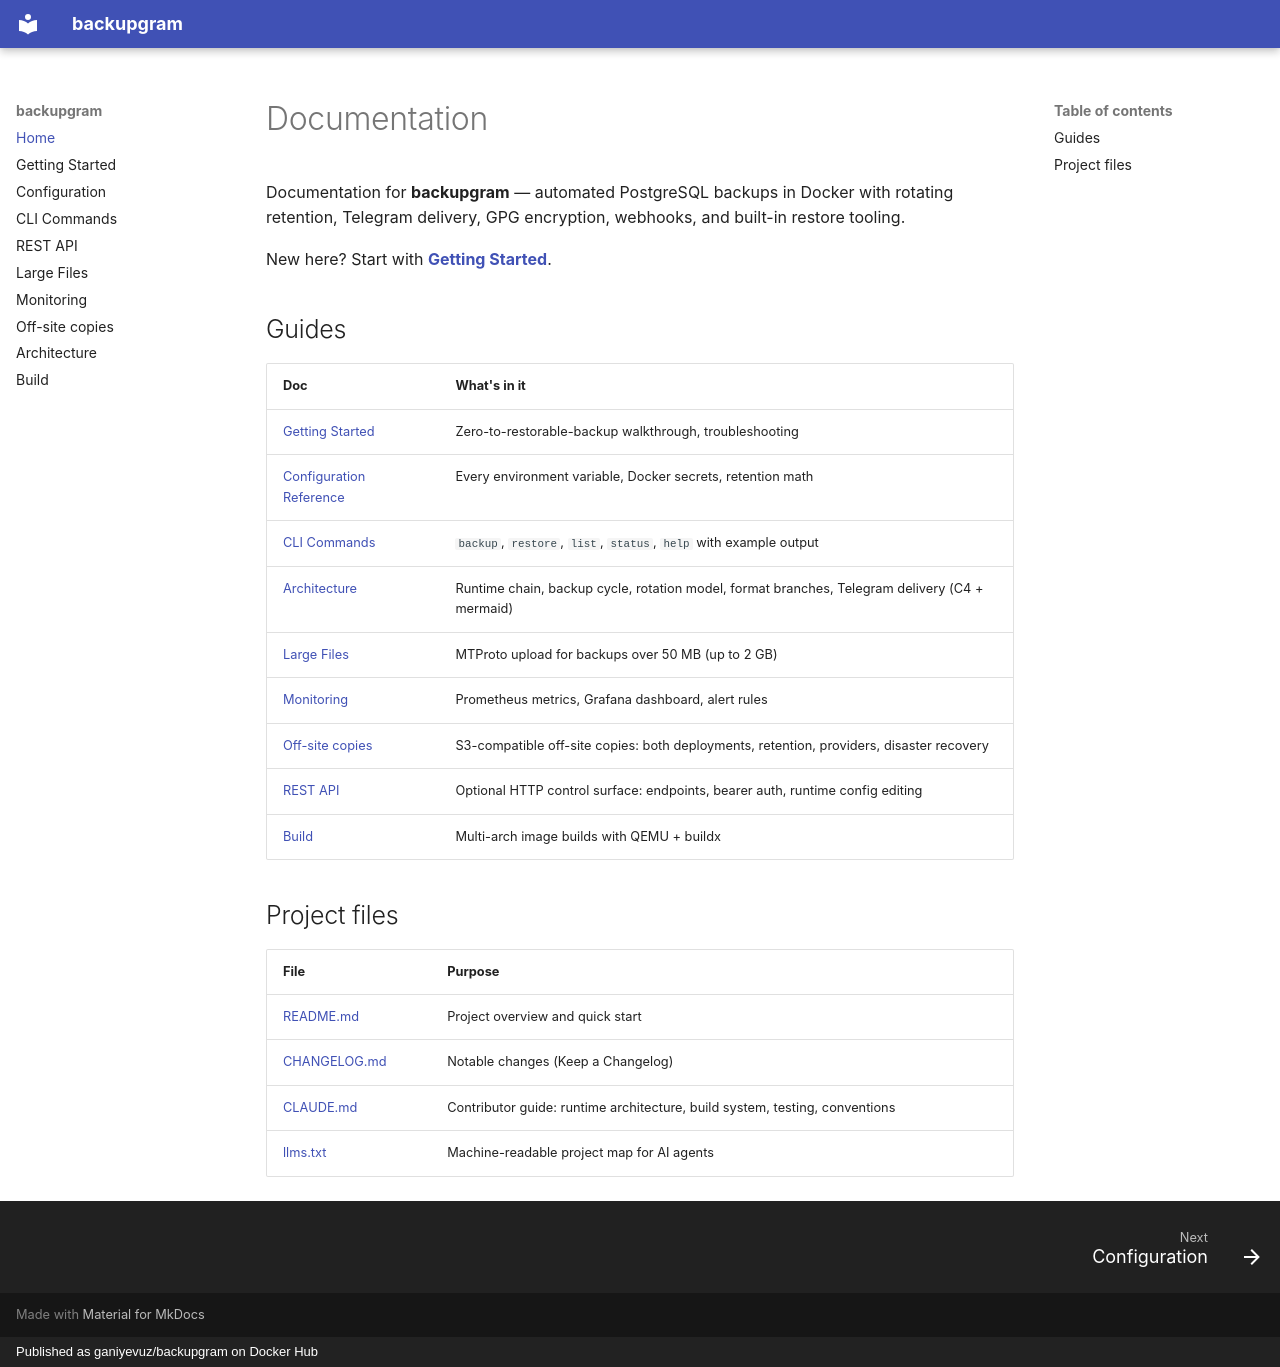

repository: ganiyevuz/backupgram · page: index.html · generator: mkdocs · copyright: Published as ganiyevuz/backupgram on Docker Hub

# Documentation

Documentation for **backupgram** — automated PostgreSQL backups in
Docker with rotating retention, Telegram delivery, GPG encryption, webhooks, and
built-in restore tooling.

New here? Start with **[Getting Started](GETTING_STARTED.md)**.

## Guides

| Doc | What's in it |
|---|---|
| [Getting Started](GETTING_STARTED.md) | Zero-to-restorable-backup walkthrough, troubleshooting |
| [Configuration Reference](CONFIGURATION.md) | Every environment variable, Docker secrets, retention math |
| [CLI Commands](CLI.md) | `backup`, `restore`, `list`, `status`, `help` with example output |
| [Architecture](ARCHITECTURE.md) | Runtime chain, backup cycle, rotation model, format branches, Telegram delivery (C4 + mermaid) |
| [Large Files](LARGE_FILES.md) | MTProto upload for backups over 50 MB (up to 2 GB) |
| [Monitoring](MONITORING.md) | Prometheus metrics, Grafana dashboard, alert rules |
| [Off-site copies](OFFSITE.md) | S3-compatible off-site copies: both deployments, retention, providers, disaster recovery |
| [REST API](REST_API.md) | Optional HTTP control surface: endpoints, bearer auth, runtime config editing |
| [Build](BUILD.md) | Multi-arch image builds with QEMU + buildx |

## Project files

| File | Purpose |
|---|---|
| [README.md](https://github.com/ganiyevuz/backupgram/blob/main/README.md) | Project overview and quick start |
| [CHANGELOG.md](https://github.com/ganiyevuz/backupgram/blob/main/CHANGELOG.md) | Notable changes (Keep a Changelog) |
| [CLAUDE.md](https://github.com/ganiyevuz/backupgram/blob/main/CLAUDE.md) | Contributor guide: runtime architecture, build system, testing, conventions |
| [llms.txt](https://github.com/ganiyevuz/backupgram/blob/main/llms.txt) | Machine-readable project map for AI agents |
